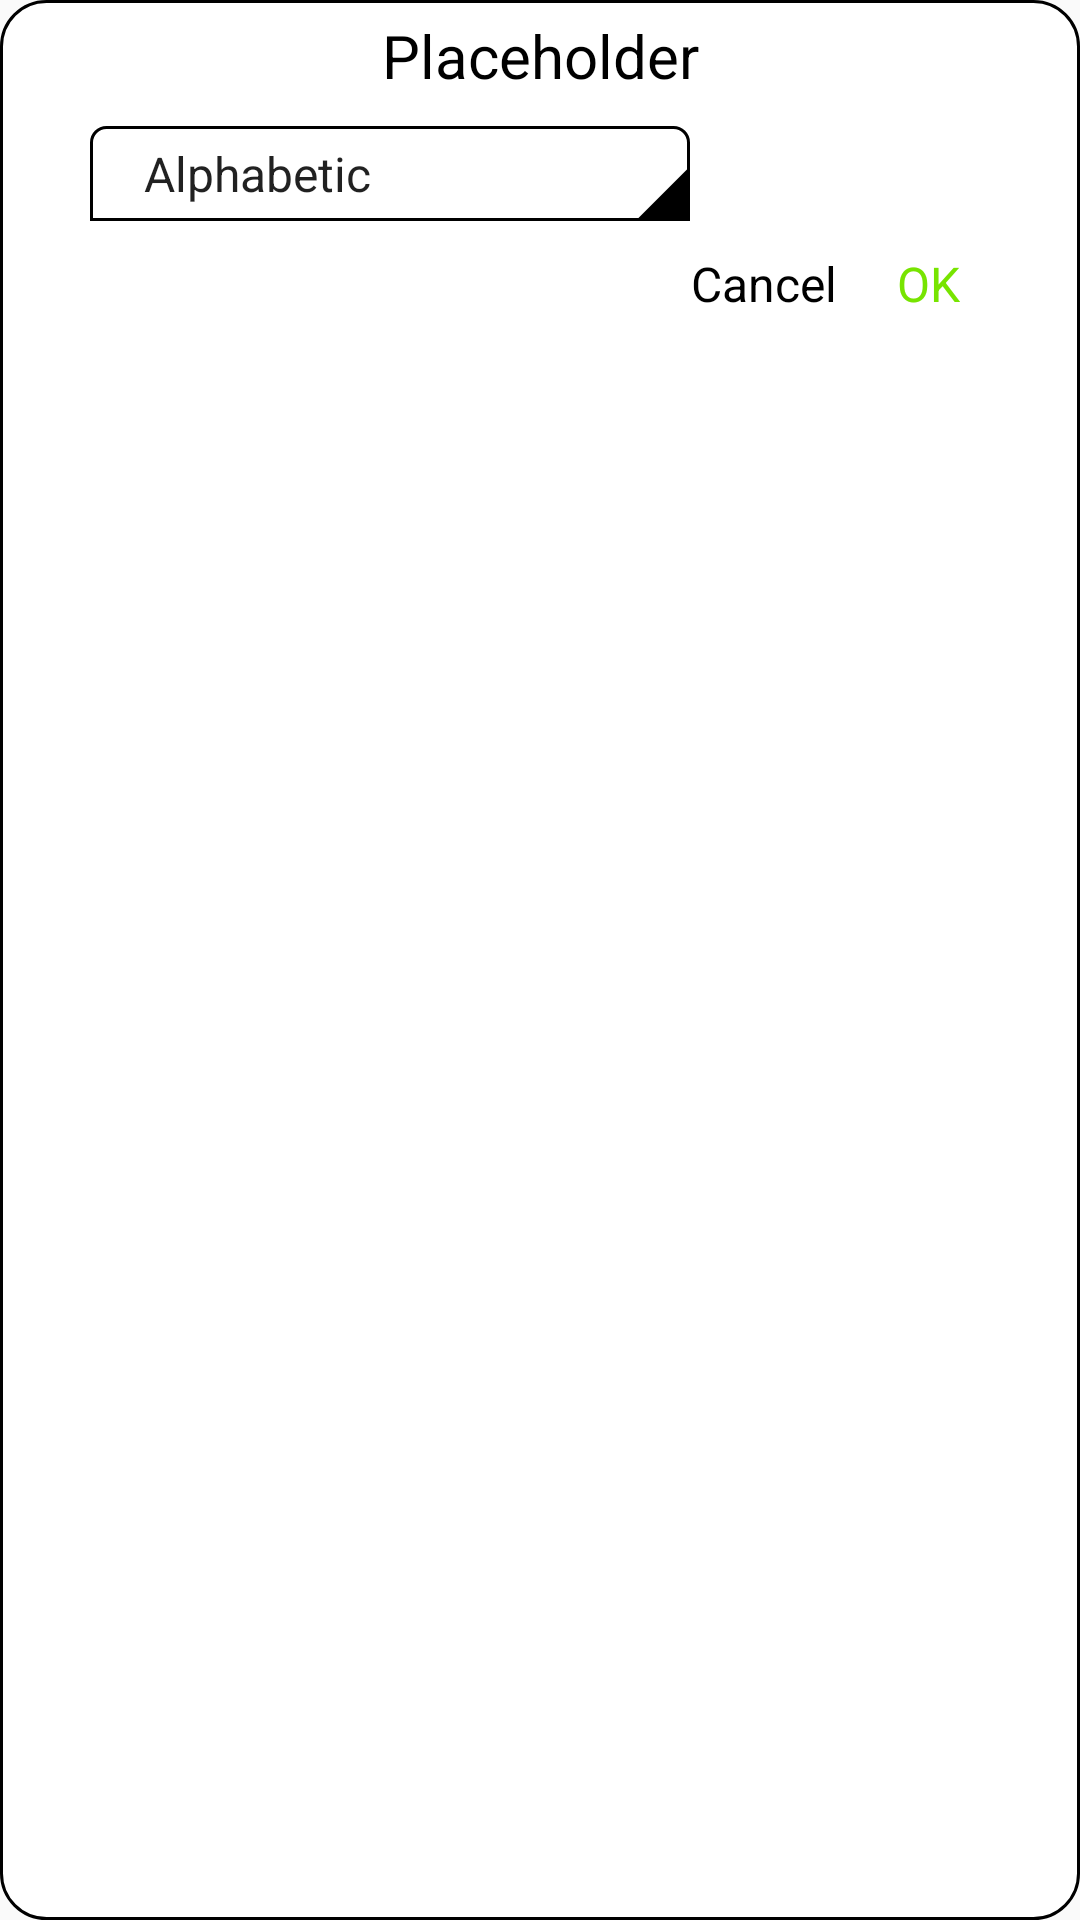

Produce the Android XML layout that renders to this screen, including the resource entries it uses.
<!-- AndroidManifest.xml: application theme AppTheme -->
<!-- res/layout/dialog_settings_dropdown.xml -->
<?xml version="1.0" encoding="utf-8"?>
<LinearLayout
    xmlns:android="http://schemas.android.com/apk/res/android"
    xmlns:app="http://schemas.android.com/apk/res-auto"
    xmlns:tools="http://schemas.android.com/tools"
    android:orientation="vertical"
    android:layout_width="wrap_content"
    android:layout_height="wrap_content"
    android:paddingTop="5dp"
    android:paddingBottom="10dp"
    android:paddingStart="30dp"
    android:paddingEnd="30dp"
    android:background="@drawable/rounded_dialog"
    android:layout_gravity="center">

    <TextView
        android:id="@+id/dialog_title"
        android:layout_width="match_parent"
        android:layout_height="wrap_content"
        android:text="@string/placeholder"
        android:textColor="@color/colorBlack"
        android:textSize="20sp"
        android:gravity="center_horizontal"/>

    <Spinner
        android:id="@+id/spinnerInput"
        android:layout_width="wrap_content"
        android:layout_height="wrap_content"
        android:minWidth="200dp"
        android:entries="@array/roomidvalue_array"
        android:prompt="@string/choose"
        android:gravity="center_vertical"
        android:background="@drawable/rounded_spinner"
        android:paddingStart="10dp"
        android:paddingEnd="0dp"
        android:paddingTop="5dp"
        android:paddingBottom="5dp"
        android:layout_marginTop="10dp"
        android:layout_marginBottom="10dp"/>

    <LinearLayout
        android:layout_width="match_parent"
        android:layout_height="wrap_content"
        android:orientation="horizontal">

        <View
            android:layout_width="0dp"
            android:layout_height="0dp"
            android:layout_weight="1" />

        <TextView
            android:id="@+id/btn_negative"
            android:layout_width="wrap_content"
            android:layout_height="wrap_content"
            android:text="@string/cancel"
            android:textSize="16sp"
            android:textColor="@color/colorBlack"
            android:clickable="true"
            android:focusable="true"
            android:layout_marginEnd="20dp"
            app:backgroundTint="@android:color/transparent"/>

        <TextView
            android:id="@+id/btn_positive"
            android:layout_width="wrap_content"
            android:layout_height="wrap_content"
            android:text="@string/ok"
            android:textSize="16sp"
            android:textColor="@color/colorLightGreen"
            android:clickable="true"
            android:focusable="true"
            android:layout_marginEnd="10dp"
            app:backgroundTint="@android:color/transparent"/>
    </LinearLayout>

</LinearLayout>
<!-- resources referenced by this layout -->
<resources>
  <string-array name="roomidvalue_array">
          <item>Alphabetic</item>
          <item>Numeric</item>
      </string-array>
  <color name="colorBlack">#000000</color>
  <color name="colorLightGreen">#77E400</color>
  <!-- drawable rounded_dialog (drawable) -->
  <?xml version="1.0" encoding="utf-8"?>
  <selector xmlns:android="http://schemas.android.com/apk/res/android">
      <item>
          <shape android:shape="rectangle">
              <solid android:color="@color/colorWhite"/>
              <corners android:radius="15dp"/>
              <stroke
                  android:width="1dp"
                  android:color="@color/colorBlack"/>
          </shape>
      </item>
  </selector>
  <!-- drawable rounded_spinner (drawable) -->
  <?xml version="1.0" encoding="utf-8"?>
  <selector xmlns:android="http://schemas.android.com/apk/res/android">
      <item>
          <layer-list>
              <item>
                  <shape android:shape="rectangle">
                      <solid android:color="@color/colorWhite"/>
                      <corners
  	                    android:topLeftRadius="5dp"
  	                    android:topRightRadius="5dp"/>
                      <stroke
                          android:width="1dp"
                          android:color="@color/colorBlack"/>
                      <padding android:top="5dp" android:bottom="5dp" android:left="10dp" android:right="0dp"/>
                  </shape>
              </item>
  	        <item android:gravity="bottom|right|clip_horizontal|clip_vertical"
  		        android:height="40dp"
  		        android:width="25dp"
  		        android:bottom="-30dp"
  		        android:right="-7dp">
  		        <rotate android:toDegrees="45"
  			        android:pivotX="50%"
  			        android:pivotY="50%"
  			        android:fromDegrees="45">
  			        <shape android:shape="rectangle">
  				        <solid android:color="@color/colorBlack"/>
  			        </shape>
  		        </rotate>
  	        </item>
          </layer-list>
      </item>
  
  </selector>
  <string name="cancel">Cancel</string>
  <string name="choose">Choose</string>
  <string name="ok">OK</string>
  <string name="placeholder">Placeholder</string>
  <style name="AppTheme" parent="Theme.AppCompat.Light.NoActionBar">
          
          <item name="colorPrimary">@color/colorPrimary</item>
          <item name="colorPrimaryDark">@color/colorPrimaryDark</item>
          <item name="colorAccent">@color/colorAccent</item>
          <item name="colorThemeOrange">@color/colorThemeOrange</item>
      </style>
  <color name="colorWhite">#FFFFFF</color>
  <color name="colorPrimary">#008577</color>
  <color name="colorPrimaryDark">#00574B</color>
  <color name="colorAccent">#E2992D</color>
  <color name="colorThemeOrange">#FF9800</color>
</resources>
